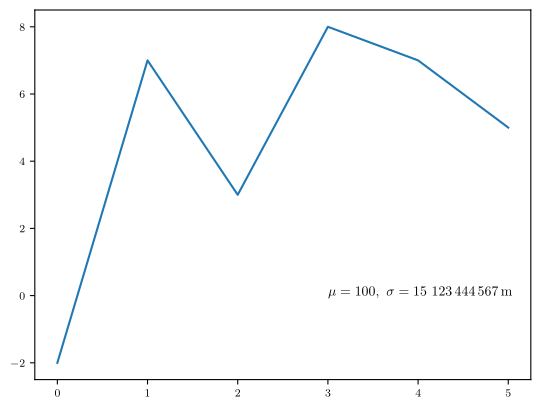

This chart was generated by the following Python code:
# -*- coding: utf-8 -*-
"""
Created on Mon Jul 31 20:06:52 2023

@author: Uwe

https://tex.stackexchange.com/questions/391074/how-to-use-the-siunitx-package-within-python-matplotlib
"""

import matplotlib as mpl
mpl.use('pgf')
mplparams = {"pgf.rcfonts": False}
mpl.rc('text', usetex=True)
mpl.rcParams.update(mplparams)
import matplotlib.pyplot as plt


pgf_with_latex = {                      # setup matplotlib to use latex for output
    "pgf.texsystem": "lualatex",        # change this if using xetex or lautex
    "text.usetex": True,                # use LaTeX to write all text
    "font.family": "serif",
    "font.serif": [],                   # blank entries should cause plots 
    "font.sans-serif": [],              # to inherit fonts from the document
    "font.monospace": [],
    "axes.labelsize": 10,               # LaTeX default is 10pt font.
    "font.size": 10,
    "legend.fontsize": 8,               # Make the legend/label fonts 
    "xtick.labelsize": 8,               # a little smaller
    "ytick.labelsize": 8,
    #"figure.figsize": figsize(0.9),     # default fig size of 0.9 textwidth
    "pgf.preamble": "\n".join([ # plots will use this preamble
        r"\usepackage[utf8]{inputenc}",
        r"\usepackage[T1]{fontenc}",
        r"\usepackage[detect-all,locale=DE]{siunitx}",
        ])
    }
mpl.rcParams.update(pgf_with_latex)


X = [0, 1, 2, 3, 4, 5]
Y = [-2, 7 , 3 , 8 , 7, 5]
plt.plot(X, Y)
plt.text(3, 0, r'$\mu=100,\ \sigma=15$ \SI{123444567}{\meter}')
#plt.text(5, 50, r'$-\frac{p}{2} \pm \sqrt{ \left(\frac{p}{2}\right)^2 -q }$ \LaTeX')
#plt.xlabel(r'Distance \SI{1}{\meter}')# (\si{\meter})')
plt.savefig('uwe.pgf')